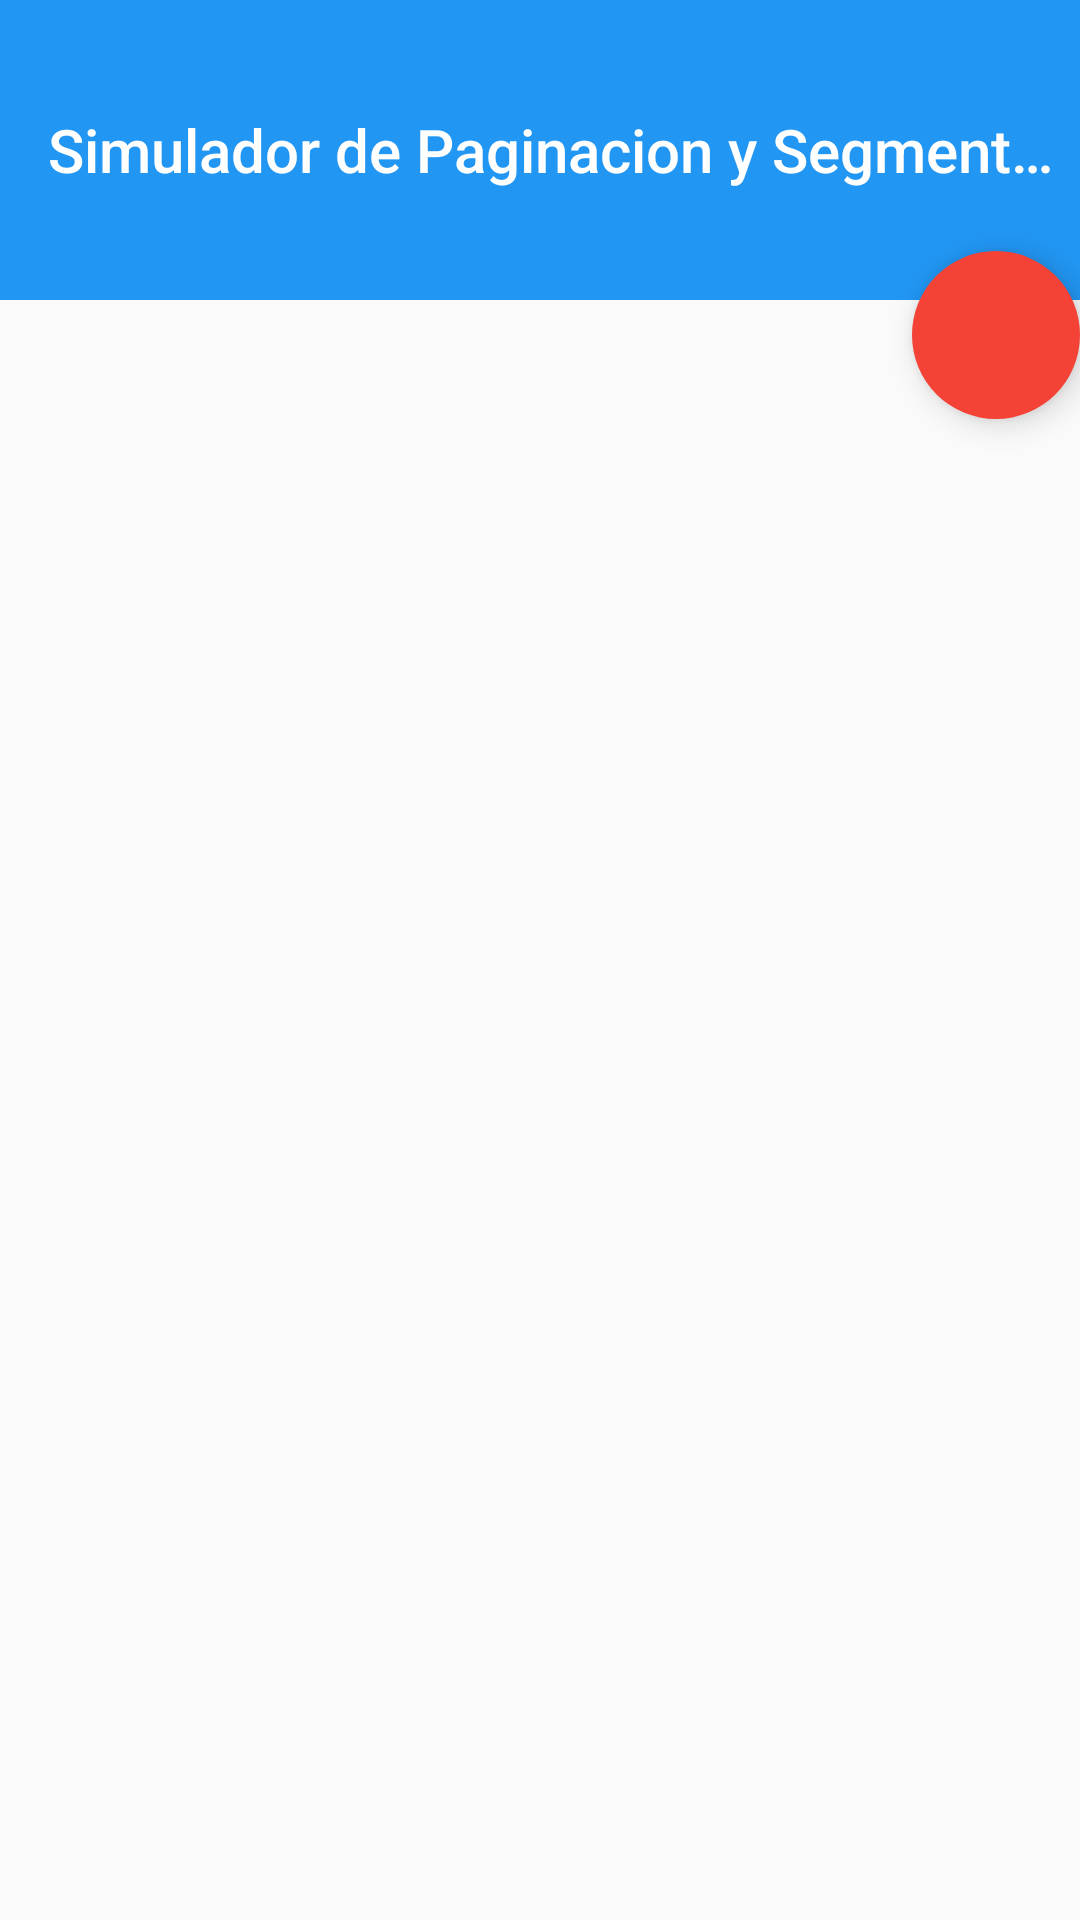

Layout XML and referenced resources for this Android screen:
<!-- AndroidManifest.xml: application theme AppTheme -->
<!-- res/layout/activity_pag_seg.xml -->
<RelativeLayout xmlns:android="http://schemas.android.com/apk/res/android"
    xmlns:tools="http://schemas.android.com/tools"
    xmlns:app="http://schemas.android.com/apk/res-auto"
    android:layout_width="match_parent"
    android:layout_height="match_parent"
    android:orientation="vertical"
    tools:context="com.arleckk.sps.PagSegActivity"
    android:id="@+id/rl_principal"
    android:layout_above="@+id/rl_secundario">

    <include
        layout="@layout/toolbar"
        android:layout_width="match_parent"
        android:layout_height="100dp">
    </include>

    <android.support.design.widget.FloatingActionButton
        android:layout_width="wrap_content"
        android:layout_height="wrap_content"
        app:borderWidth="0dp"
        android:src="@drawable/ic_refresh"
        android:clickable="true"
        app:layout_anchor="@+id/appbar"
        android:layout_alignBottom="@+id/activity_my_toolbar"
        android:layout_alignParentRight="true"
        android:layout_marginBottom="-40dp"
        app:layout_anchorGravity="bottom|right|end" />

</RelativeLayout>
<!-- res/layout/toolbar.xml (included above) -->
<android.support.v7.widget.Toolbar xmlns:android="http://schemas.android.com/apk/res/android"
    xmlns:app="http://schemas.android.com/apk/res-auto"
    xmlns:fab="http://schemas.android.com/tools"
    android:id="@+id/activity_my_toolbar"
    android:layout_width="match_parent"
    android:layout_height="match_parent"
    android:minHeight="?attr/actionBarSize"
    android:background="@color/primary_color"
    app:theme="@style/ThemeOverlay.AppCompat.Dark.ActionBar"
    app:popupTheme="@style/ThemeOverlay.AppCompat.Dark.ActionBar"
    android:title="@string/app_name">

</android.support.v7.widget.Toolbar>
<!-- resources referenced by this layout -->
<resources>
  <color name="primary_color">#2196f3</color>
  <string name="app_name">Simulador de Paginacion y Segmentacion</string>
  <style name="AppTheme" parent="Theme.AppCompat.Light.DarkActionBar">
          
          <item name="windowActionBar">false</item>
          <item name="windowNoTitle">true</item>
          <item name="colorPrimary">@color/primary_color</item>
          <item name="colorPrimaryDark">@color/primary_dark_color</item>
          <item name="colorAccent">@color/accent_color</item>
          
      </style>
  <color name="primary_dark_color">#0d47a1</color>
  <color name="accent_color">#f44336</color>
</resources>
